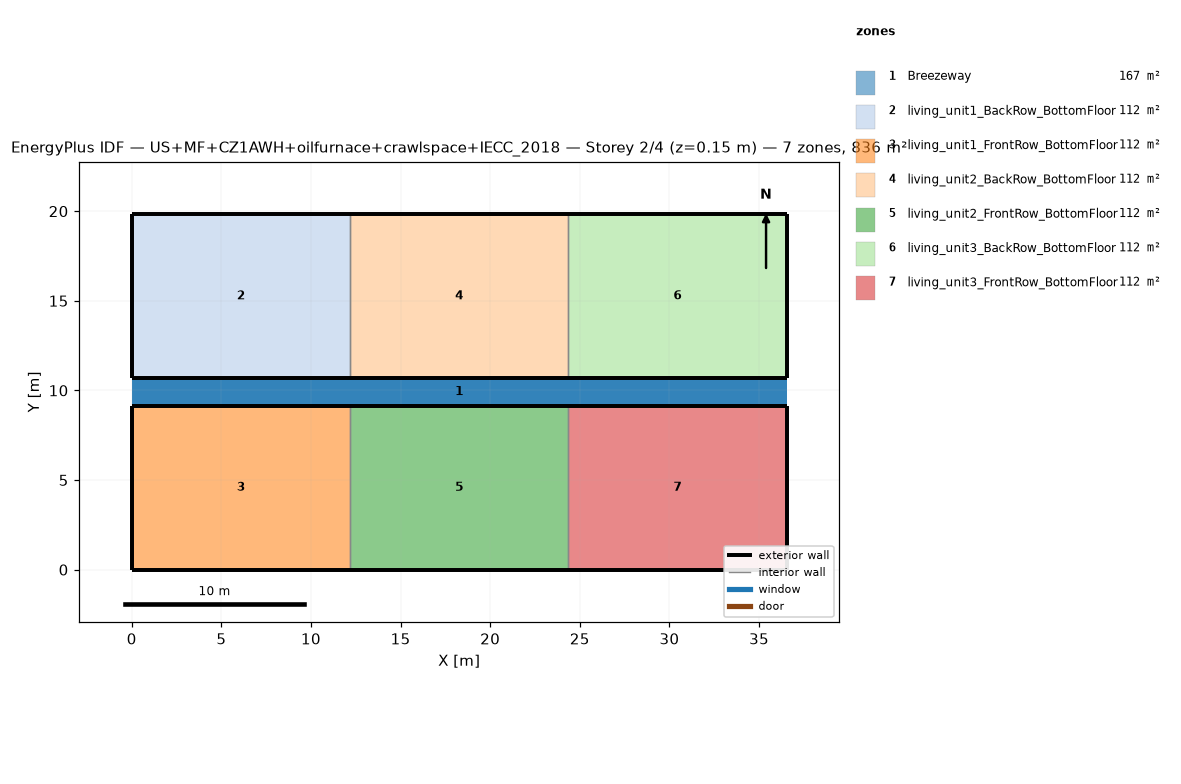
=== STOREY PLAN SPEC (per zone: floor XY polygon, exterior-wall plan segments, windows/doors) ===
zone 1: Breezeway  (167.0 m²)
  floor: (36.54, 9.16) (0.00, 9.16) (0.00, 10.68) (36.54, 10.68)
  floor: (36.54, 9.16) (0.00, 9.16) (0.00, 10.68) (36.54, 10.68)
  floor: (36.54, 9.16) (0.00, 9.16) (0.00, 10.68) (36.54, 10.68)
zone 2: living_unit1_BackRow_BottomFloor  (111.5 m²)
  floor: (12.18, 10.68) (0.00, 10.68) (0.00, 19.84) (12.18, 19.84)
  exterior wall: (0.00, 10.68) – (12.18, 10.68)  [12.2 m]
  exterior wall: (12.18, 19.84) – (0.00, 19.84)  [12.2 m]
  exterior wall: (0.00, 19.84) – (0.00, 10.68)  [9.2 m]
  interior walls: 1
zone 3: living_unit1_FrontRow_BottomFloor  (111.5 m²)
  floor: (12.18, 0.00) (0.00, 0.00) (0.00, 9.16) (12.18, 9.16)
  exterior wall: (0.00, 0.00) – (12.18, 0.00)  [12.2 m]
  exterior wall: (12.18, 9.16) – (0.00, 9.16)  [12.2 m]
  exterior wall: (0.00, 9.16) – (0.00, 0.00)  [9.2 m]
  interior walls: 1
zone 4: living_unit2_BackRow_BottomFloor  (111.5 m²)
  floor: (24.36, 10.68) (12.18, 10.68) (12.18, 19.84) (24.36, 19.84)
  exterior wall: (12.18, 10.68) – (24.36, 10.68)  [12.2 m]
  exterior wall: (24.36, 19.84) – (12.18, 19.84)  [12.2 m]
  interior walls: 2
zone 5: living_unit2_FrontRow_BottomFloor  (111.5 m²)
  floor: (24.36, 0.00) (12.18, 0.00) (12.18, 9.16) (24.36, 9.16)
  exterior wall: (12.18, 0.00) – (24.36, 0.00)  [12.2 m]
  exterior wall: (24.36, 9.16) – (12.18, 9.16)  [12.2 m]
  interior walls: 2
zone 6: living_unit3_BackRow_BottomFloor  (111.5 m²)
  floor: (36.54, 10.68) (24.36, 10.68) (24.36, 19.84) (36.54, 19.84)
  exterior wall: (24.36, 10.68) – (36.54, 10.68)  [12.2 m]
  exterior wall: (36.54, 10.68) – (36.54, 19.84)  [9.2 m]
  exterior wall: (36.54, 19.84) – (24.36, 19.84)  [12.2 m]
  interior walls: 1
zone 7: living_unit3_FrontRow_BottomFloor  (111.5 m²)
  floor: (36.54, 0.00) (24.36, 0.00) (24.36, 9.16) (36.54, 9.16)
  exterior wall: (24.36, 0.00) – (36.54, 0.00)  [12.2 m]
  exterior wall: (36.54, 0.00) – (36.54, 9.16)  [9.2 m]
  exterior wall: (36.54, 9.16) – (24.36, 9.16)  [12.2 m]
  interior walls: 1

=== DERIVED (storey summary) ===
Building: US+MF+CZ1AWH+oilfurnace+crawlspace+IECC_2018
Storey: 2 of 4  (floor level z = 0.15 m)
Storey gross floor area: 836.2 m²
Zones on this storey: 7
  - Breezeway: floor 167.0 m²
  - living_unit1_BackRow_BottomFloor: floor 111.5 m²; exterior wall 33.5 m (86.9 m²); WWR 0.0%
  - living_unit1_FrontRow_BottomFloor: floor 111.5 m²; exterior wall 33.5 m (86.9 m²); WWR 0.0%
  - living_unit2_BackRow_BottomFloor: floor 111.5 m²; exterior wall 24.4 m (63.1 m²); WWR 0.0%
  - living_unit2_FrontRow_BottomFloor: floor 111.5 m²; exterior wall 24.4 m (63.1 m²); WWR 0.0%
  - living_unit3_BackRow_BottomFloor: floor 111.5 m²; exterior wall 33.5 m (86.9 m²); WWR 0.0%
  - living_unit3_FrontRow_BottomFloor: floor 111.5 m²; exterior wall 33.5 m (86.9 m²); WWR 0.0%
Zone adjacency (shared interzone walls):
  - living_unit1_BackRow_BottomFloor ↔ living_unit2_BackRow_BottomFloor
  - living_unit1_FrontRow_BottomFloor ↔ living_unit2_FrontRow_BottomFloor
  - living_unit2_BackRow_BottomFloor ↔ living_unit3_BackRow_BottomFloor
  - living_unit2_FrontRow_BottomFloor ↔ living_unit3_FrontRow_BottomFloor